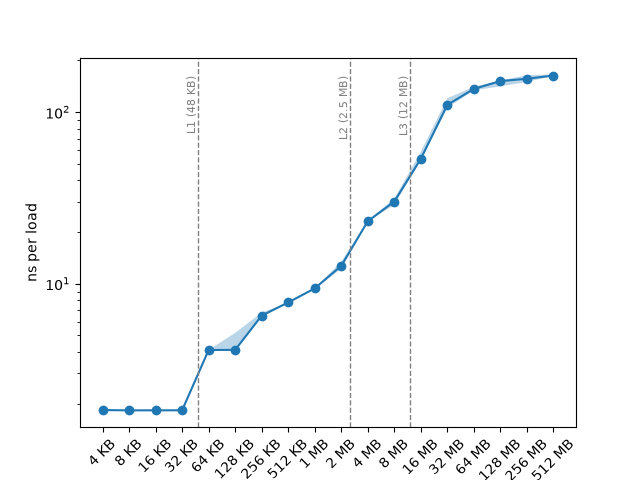

The file beside this chart, header and first rows:
run, buffer_size_bytes, ns_per_load
1, 4096, 1.83
1, 8192, 1.828
1, 16384, 1.828
1, 32768, 1.827
1, 65536, 4.09
1, 131072, 4.11
1, 262144, 6.711
1, 524288, 7.767
1, 1048576, 9.389
1, 2097152, 12.21
1, 4194304, 23.11
1, 8388608, 31.29
1, 16777216, 58.68
1, 33554432, 110.7
1, 67108864, 137
1, 134217728, 145.2
1, 268435456, 156
1, 536870912, 162.4
2, 4096, 1.833
2, 8192, 1.828
2, 16384, 1.834
2, 32768, 1.831
2, 65536, 4.107
2, 131072, 4.136
2, 262144, 6.514
2, 524288, 7.773
2, 1048576, 9.398
2, 2097152, 13.18
2, 4194304, 23.24
2, 8388608, 28.77
2, 16777216, 52.6
2, 33554432, 106.1
2, 67108864, 140.4
2, 134217728, 141.1
2, 268435456, 157.1
2, 536870912, 164.6
3, 4096, 1.836
3, 8192, 1.83
3, 16384, 1.829
3, 32768, 1.829
3, 65536, 4.107
3, 131072, 4.116
3, 262144, 6.447
3, 524288, 7.772
3, 1048576, 9.4
3, 2097152, 12.59
3, 4194304, 23.09
3, 8388608, 30.03
3, 16777216, 53.35
3, 33554432, 120.4
3, 67108864, 135.2
3, 134217728, 152.8
3, 268435456, 163.9
3, 536870912, 163.1
4, 4096, 1.839
4, 8192, 1.828
4, 16384, 1.83
4, 32768, 1.855
4, 65536, 4.108
4, 131072, 5.173
... 30 more rows
